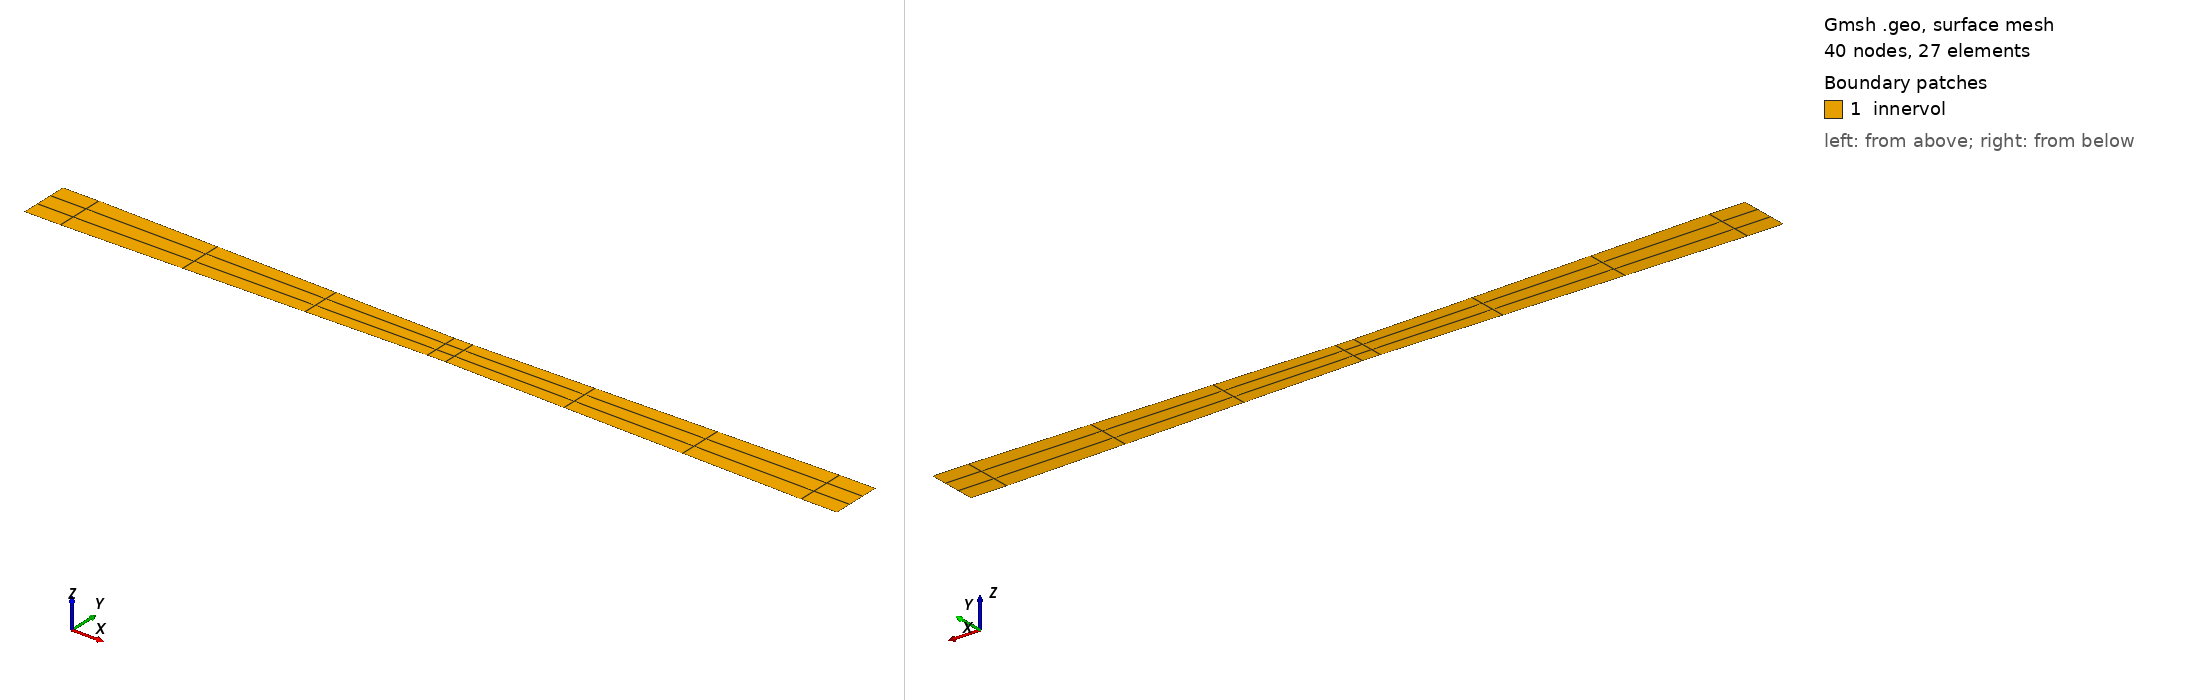

Gmsh geometry script, surface-meshed: 40 nodes, 27 surface elements. Boundary patches (legend numbers): 1 innervol. Left view from above one corner, right view from below the opposite corner. Legend entries are the model's physical surfaces. The drawing asked Gmsh for element sizes between 1% and 20% of the model's largest extent; the script's own settings can give other sizes.

=== nozzle_geofile.geo (drawn) ===
ht = 1.0;
hi = 1.4;
he = 1.4;
m = 0.02;

lt = 0.5;
l_i_e = 1.0;

x_t = lt/2;
y_t = ht/2;

y_i = hi/2;
y_e = he/2;

x_i = (y_t - y_i)/m - x_t;
x_e = (y_e - y_t)/m + x_t;


Point(1) = {-x_t, y_t, 0, 1};
Point(2) = {x_t, y_t, 0, 1};
Point(3) = {-x_t, -y_t, 0, 1};
Point(4) = {x_t, -y_t, 0, 1};

Point(5) = {x_i, y_i, 0, 1};
Point(6) = {x_i, -y_i, 0, 1};

Point(7) = {x_e, y_e, 0, 1};
Point(8) = {x_e, -y_e, 0, 1};

x_i_inlet = x_i - l_i_e;
x_e_exit = x_e + l_i_e;

Point(9) = {x_i_inlet, y_i, 0, 1};
Point(10) = {x_i_inlet, -y_i, 0, 1};

Point(11) = {x_e_exit, y_e, 0, 1};
Point(12) = {x_e_exit, -y_e, 0, 1};


 
//+
Line(1) = {9, 5};
//+
Line(2) = {5, 1};
//+
Line(3) = {1, 2};
//+
Line(4) = {2, 7};
//+
Line(5) = {7, 11};
//+
Line(6) = {11, 12};
//+
Line(7) = {12, 8};
//+
Line(8) = {8, 4};
//+
Line(9) = {4, 3};
//+
Line(10) = {3, 6};
//+
Line(11) = {6, 10};
//+
Line(12) = {10, 9};
//+
Line(13) = {5, 6};
//+
Line(14) = {1, 3};
//+
Line(15) = {2, 4};
//+
Line(16) = {7, 8};
//+
Curve Loop(1) = {1, 13, 11, 12};
//+
Plane Surface(1) = {1};
//+
Curve Loop(2) = {2, 14, 10, -13};
//+
Plane Surface(2) = {2};
//+
Curve Loop(3) = {3, 15, 9, -14};
//+
Plane Surface(3) = {3};
//+
Curve Loop(4) = {4, 16, 8, -15};
//+
Plane Surface(4) = {4};
//+
Curve Loop(5) = {5, 6, 7, -16};
//+
Plane Surface(5) = {5};
//+
Physical Surface("innervol", 17) = {1, 2, 3, 4, 5};
//+
Physical Curve("slipwall", 1001) = {1, 2, 3, 4, 5, 7, 8, 9, 10, 11};
//+
Physical Curve("farfield", 1004) = {12, 6};
//+
//Physical Curve("outflow", 1005) = {6};

n_horizontal = 4;
n_inlet_front = 2;
n_inlet = 4;
n_throat = 2;
n_exit = 4;
n_exit_back = 2;
//+
Transfinite Curve {12, 13, 14, 15, 16, 6} = n_horizontal Using Progression 1;
//+
Transfinite Curve {1, 11} = n_inlet_front Using Progression 1;
//+
Transfinite Curve {2, -10} = n_inlet Using Progression 1;
//+
Transfinite Curve {3, 9} = n_throat Using Progression 1;
//+
Transfinite Curve {-4, 8} = n_exit Using Progression 1;
//+
Transfinite Curve {5, 7} = n_exit_back Using Progression 1;
//+
Transfinite Surface {1};
//+
Transfinite Surface {2};
//+
Transfinite Surface {3};
//+
Transfinite Surface {4};
//+
Transfinite Surface {5};


Mesh.RecombineAll = 1;
//+
Mesh.RecombinationAlgorithm = 2;
